Labelled photos from "dataset", an image-classification folder in Raushan94kr/AI_Disaster_Response_Assistant. The possible labels are: destroyed, major damage, minor damage, no damage.

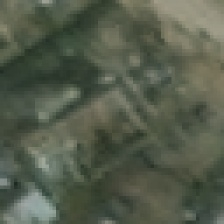
Label: major damage

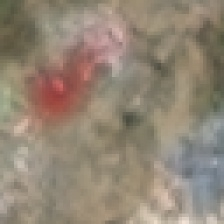
Label: destroyed

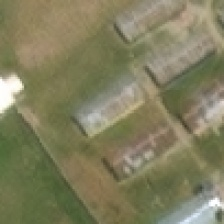
Label: minor damage

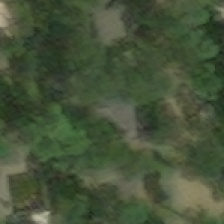
Label: major damage

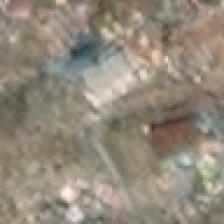
Label: destroyed

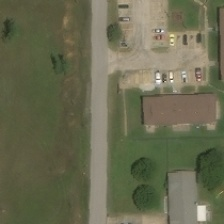
Label: no damage
